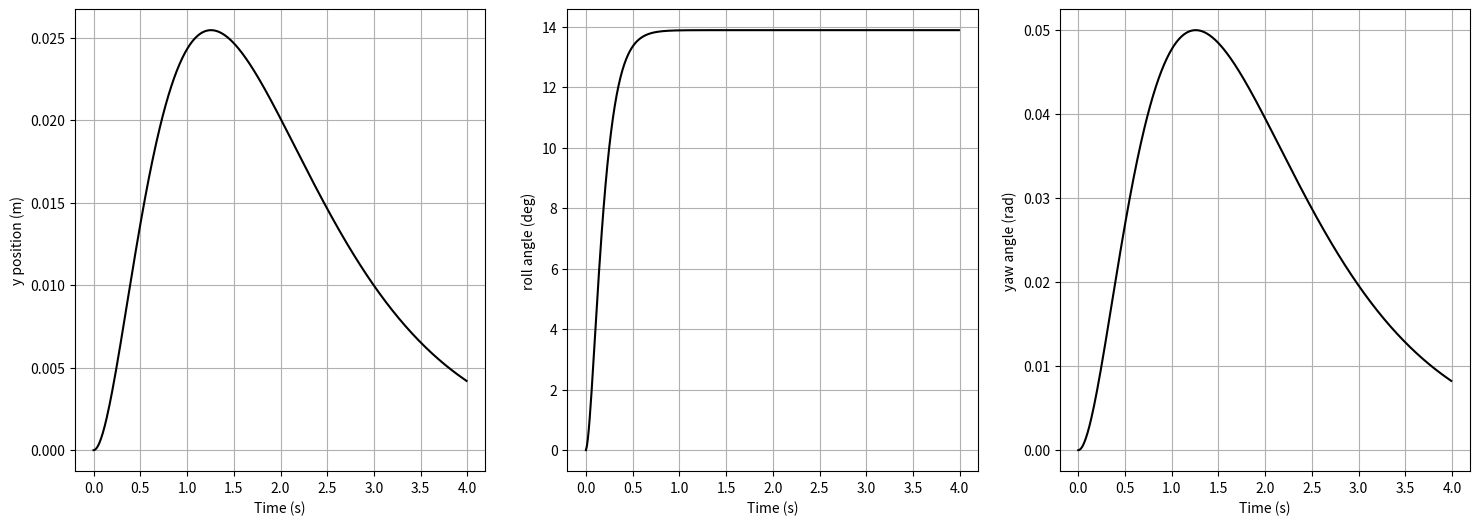

The script that saved this image:
#!/usr/bin/env python
import time
from numpy import *
from scipy.signal import *
from matplotlib.pyplot import *

class Washout:
  def __init__(self,dt):
    #scale factors for simulating accelerations.
    #these prevent the platform from trying to simulate 1G (90 degrees of roll or pitch)
    self.ayscale = 0.25
    self.axscale = 0.25
    self.azscale = 0.25
    #scale factors for simulating angular velocities
    self.wzscale = 1.0
    self.dt = dt #this should be your guess for how fast the algorithm will run.
    #the speed of the loop will have a huge effect on how accurate this is,
    #so make sure you tune the thread that operates this filter to have this dt.
    
    #call the function to do the filter definitions.
    #may want to update this function to make filters not hard-coded...
    #possibly pass them in as options
    self.updateFilterCoefficients(dt)

    #prepare vectors of "past" values for filters to use
    # we have a max of a 4th order TF, so we will include 4 "lagged" values
    self.xvec = [0,0,0,0,0] #x position (m) comes from HIGH PASS scoot filter
    self.yvec = [0,0,0,0,0] #y position (m) comes from HIGH PASS scoot filter
    self.zvec = [0,0,0,0,0] #z position (m) comes from HIGH PASS scoot filter
    self.axvec = [0,0,0,0,0] #x acceleration (m/s/s)
    self.ayvec = [0,0,0,0,0] #y acceleration (m/s/s)
    self.azvec = [0,0,0,0,0] #z acceleration (m/s/s)
    self.avec = [0,0,0,0,0] #yaw ANGLE (rad) comes from high pass "scoot" filter
    self.axrawvec = [0,0,0,0,0] #raw (input) x acceleration (m/s/s)
    self.ayrawvec = [0,0,0,0,0] #raw (input) y acceleration (m/s/s)
    self.azrawvec = [0,0,0,0,0] #raw (input) z acceleration (m/s/s)
    self.wzrawvec = [0,0,0,0,0] #raw (input) yaw rate (rad/s)
    self.g = 9.81

  def updateFilterCoefficients(self,dt):
    #Washout filter definitions (could read from a file or make adjustable...)
    
    #filter 1: high pass that produces a y command from y acceleration ("scoot" filter)
    # G(s) =                      s
  #           ----------------------------------
  #           s^3 + 2.333 s^2 + 1.667 s + 0.3333

    (self.numyhp,self.denyhp,self.dtyhp) = cont2discrete(([1.,0],[1.,5.,8.,4.]),self.dt,method='zoh') #numerator and denominator coefficients

    print(self.numyhp,self.denyhp,self.dtyhp)
    #filter 2: low pass that produces a roll angle to simulate sustained acceleration in y
    #ay to roll
    (self.numylp,self.denylp,self.dtylp) = cont2discrete(([100.],[1.,20.,100.]),self.dt,method='zoh')

    #filter 3: high pass that produces a x command from x acceleration ("scoot" filter)
    # G(s) = 10s^2/(s^2+10s+20)
    (self.numxhp,self.denxhp,self.dtxhp) = cont2discrete(([1.,0],[1.,5.,8.,4.]),self.dt,method='zoh') #numerator and denominator coefficients

    #filter 4: low pass that produces a pitch angle to simulate sustained acceleration in x
    #ax to pitch
    (self.numxlp,self.denxlp,self.dtxlp) = cont2discrete(([100.],[1.,20.,100.]),self.dt,method='zoh')


    #filter 5: high pass filter producing a z command from z acceleration (scoot)
    #az to z_desired
    (self.numzhp,self.denzhp,self.dtzhp) = cont2discrete(([1.,0],[1.,5.,8.,4.]),self.dt,method='zoh')

    #filter 6: high pass filter producing a anglez to anglez_filtered
    # instead of "y" for yaw we will use "a" for "azimuth"
    (self.numahp,self.denahp,self.dtahp) = cont2discrete(([1.,0],[1.,5.,8.,4.]),self.dt,method='zoh')


  #this function gets called over and over in the loop. It takes in accelerations and yaw rate
  #it produces and updated guess for the simulated accelerations and yaw rates.
  def doWashout(self,ax_raw,ay_raw,az_raw,wz_raw):
    # MAKE SURE THESE INPUT ANGLES ARE IN G for accelerations and rad/s for yaw rate!!

    #first we need to scale the signals down.
    ax_raw = ax_raw*self.axscale
    ay_raw = ay_raw*self.ayscale
    az_raw = az_raw*self.azscale
    wz_raw = wz_raw*self.wzscale


    #now we actually apply the filters. the "raw" accel is the input to each TF
    #the vectors ax,ay, etc. are the "output."
    #y_desired[3]=-den1[1]*y_desired[2]-den1[2]*y_desired[1]+num1[1]*ay_raw_small[2]+num1[2]*ay_raw_small[1]
    
    # all high pass filters below
    # print(self.numyhp)
    xfilt = 1./self.denxhp[0]*(-self.denxhp[1]*self.xvec[-1] - self.denxhp[2]*self.xvec[-2] - self.denxhp[3]*self.xvec[-3] + (ax_raw*self.numxhp[0][0] + self.axrawvec[-1]*self.numxhp[0][1] + self.axrawvec[-2]*self.numxhp[0][2]+ self.axrawvec[-3]*self.numxhp[0][3]))
    yfilt = 1./self.denyhp[0]*(-self.denyhp[1]*self.yvec[-1] - self.denyhp[2]*self.yvec[-2] - self.denyhp[3]*self.yvec[-3] + (ax_raw*self.numyhp[0][0] + self.ayrawvec[-1]*self.numyhp[0][1] + self.ayrawvec[-2]*self.numyhp[0][2]+ self.ayrawvec[-3]*self.numxhp[0][3]))
    zfilt = 1./self.denzhp[0]*(-self.denzhp[1]*self.zvec[-1] - self.denzhp[2]*self.zvec[-2] - self.denzhp[3]*self.zvec[-3] + (ay_raw*self.numzhp[0][0] + self.azrawvec[-1]*self.numzhp[0][1] + self.azrawvec[-2]*self.numzhp[0][2]+ self.azrawvec[-3]*self.numxhp[0][3]))
    afilt = 1./self.denahp[0]*(-self.denahp[1]*self.avec[-1] - self.denahp[2]*self.avec[-2] - self.denahp[3]*self.avec[-3] + (wz_raw*self.numahp[0][0] + self.wzrawvec[-1]*self.numahp[0][1] + self.wzrawvec[-2]*self.numahp[0][2]+ self.wzrawvec[-3]*self.numxhp[0][3]))

    #all low pass filters below
    axfilt = 1./self.denxlp[0]*(-self.denxlp[1]*self.axvec[-1] - self.denxlp[2]*self.axvec[-2] + (self.dt*ax_raw*self.numxlp[0][0] + self.axrawvec[-1]*self.numxlp[0][-1]))
    ayfilt = 1./self.denylp[0]*(-self.denylp[1]*self.ayvec[-1] - self.denylp[2]*self.ayvec[-2] + (self.dt*ay_raw*self.numylp[0][0] + self.ayrawvec[-1]*self.numylp[0][-1]))

    #now we can compute the tilt angles in RADIANS.
    #positive roll is to driver's right side, so to feel like accelerating in positive y (drive left), need to take neg
    roll = arcsin(ayfilt)
    #positive pitch is down towards driver feet, so to feel like accelerating in positive x, need to take neg
    pitch = arcsin(axfilt)

    #now we have to update our "buffers" of past acceleration and position values
    #pop(0) removes the first element in the array. append() adds a new value to the end.
    #the next lines remove the "oldest" value in each vector and replace the last element with the newest.
    self.xvec.pop(0);self.xvec.append(xfilt)
    self.yvec.pop(0);self.yvec.append(yfilt)
    self.zvec.pop(0);self.zvec.append(zfilt)
    self.axvec.pop(0);self.axvec.append(axfilt)
    self.ayvec.pop(0);self.ayvec.append(ayfilt)
    self.avec.pop(0);self.avec.append(afilt)

    #now we put raw input values in their "lagged" arrays so we can use "old" values in the filter as required.
    #pop(0) removes the first element in the array. append() adds a new value to the end.
    #the next 3 lines remove the "oldest" value of acceleration and replace the last element with the newest.
    self.axrawvec.pop(0);self.axrawvec.append(ax_raw)
    self.ayrawvec.pop(0);self.ayrawvec.append(ay_raw)
    self.azrawvec.pop(0);self.azrawvec.append(az_raw)
    self.wzrawvec.pop(0);self.wzrawvec.append(wz_raw)

    #now return the commands to the platform. each call to this function returns the scalar value that's relevant NOW
    return xfilt,yfilt,zfilt,roll,pitch,afilt


####### this bottom "if" only runs if you run this file as a script, like $python washout.py
#it acts as a "demo" for the library.
if __name__ == "__main__" :

  #this demo simulates platform motion for a step in acceleration and yaw rate
  g = 9.81#m/s/s, gravitational constant
  vehicle_speed = 20.0 #m/s, forward speed
  vehicle_accel = 9.81 #m/s/s, lateral acceleration
  #use max acceleration and fwd speed to get a turn radius
  #U^2/R = ay soo.... U^2/ay = R
  turn_radius = vehicle_speed**2/vehicle_accel
  #yaw rate can then be computed as U/R (just geometry...)
  yawrate = vehicle_speed/turn_radius

  #now create fake raw inputs for each of the vehicle's IMU readings that are read by washout:
  #decide what timestep we'll run at (when running in "real time" this will depend on your threads and time.sleep())
  dt = 0.01
  #set up an array of time values to loop through
  tsim = arange(0,4,dt)

  #set up vectors for each variable
  ax = zeros(size(tsim))
  ay = ones(size(tsim))*vehicle_accel #at t=0, vehicle enters turn "perfectly" (no dynamics)
  az = zeros(size(tsim))
  wz = ones(size(tsim))*yawrate #at t=0, vehicle enters turn "perfectly" (no dynamics)

  #now create the washout object
  wash = Washout(dt)#be sure to specify the CORRECT dt to the best of your ability!

  #create a matrix to hold our platform commands x,y,z,roll,pitch,yaw
  cmdvec = zeros((len(tsim),6))#each row will represent commands at a particular timestep

  #now set up a for-loop to simulate this happening.
  #in "live" setting, this is a "while 1" infinite loop, and you're just calling the washout each time.
  for k in range(0,len(tsim)):
    #IRL you'd measure ax,ay,az,wz from a simulation, then to this to get commands.
    #we are pulling commands out of a vector because we've pre-stored them... but you would just use like ax/g...
    x,y,z,roll,pitch,yaw = wash.doWashout(ax[k]/g,ay[k]/g,az[k]/g,wz[k])
    #now for plotting, store everything in our array of commands
    cmdvec[k,:] = array([x,y,z,roll,pitch,yaw])

  #now we've gotten our results, so let's plot
  figure(figsize=(18, 6), dpi=80)
  subplot(131)
  plot(tsim,cmdvec[:,1],'k')
  xlabel('Time (s)')
  ylabel('y position (m)')
  grid('on')
  subplot(132)
  plot(tsim,cmdvec[:,3]*180/pi*2,'k')
  xlabel('Time (s)')
  ylabel('roll angle (deg)')
  grid('on')
  subplot(133)
  plot(tsim,cmdvec[:,5],'k')
  grid('on')
  xlabel('Time (s)')
  ylabel('yaw angle (rad)')

  axis('tight')

  show()

    